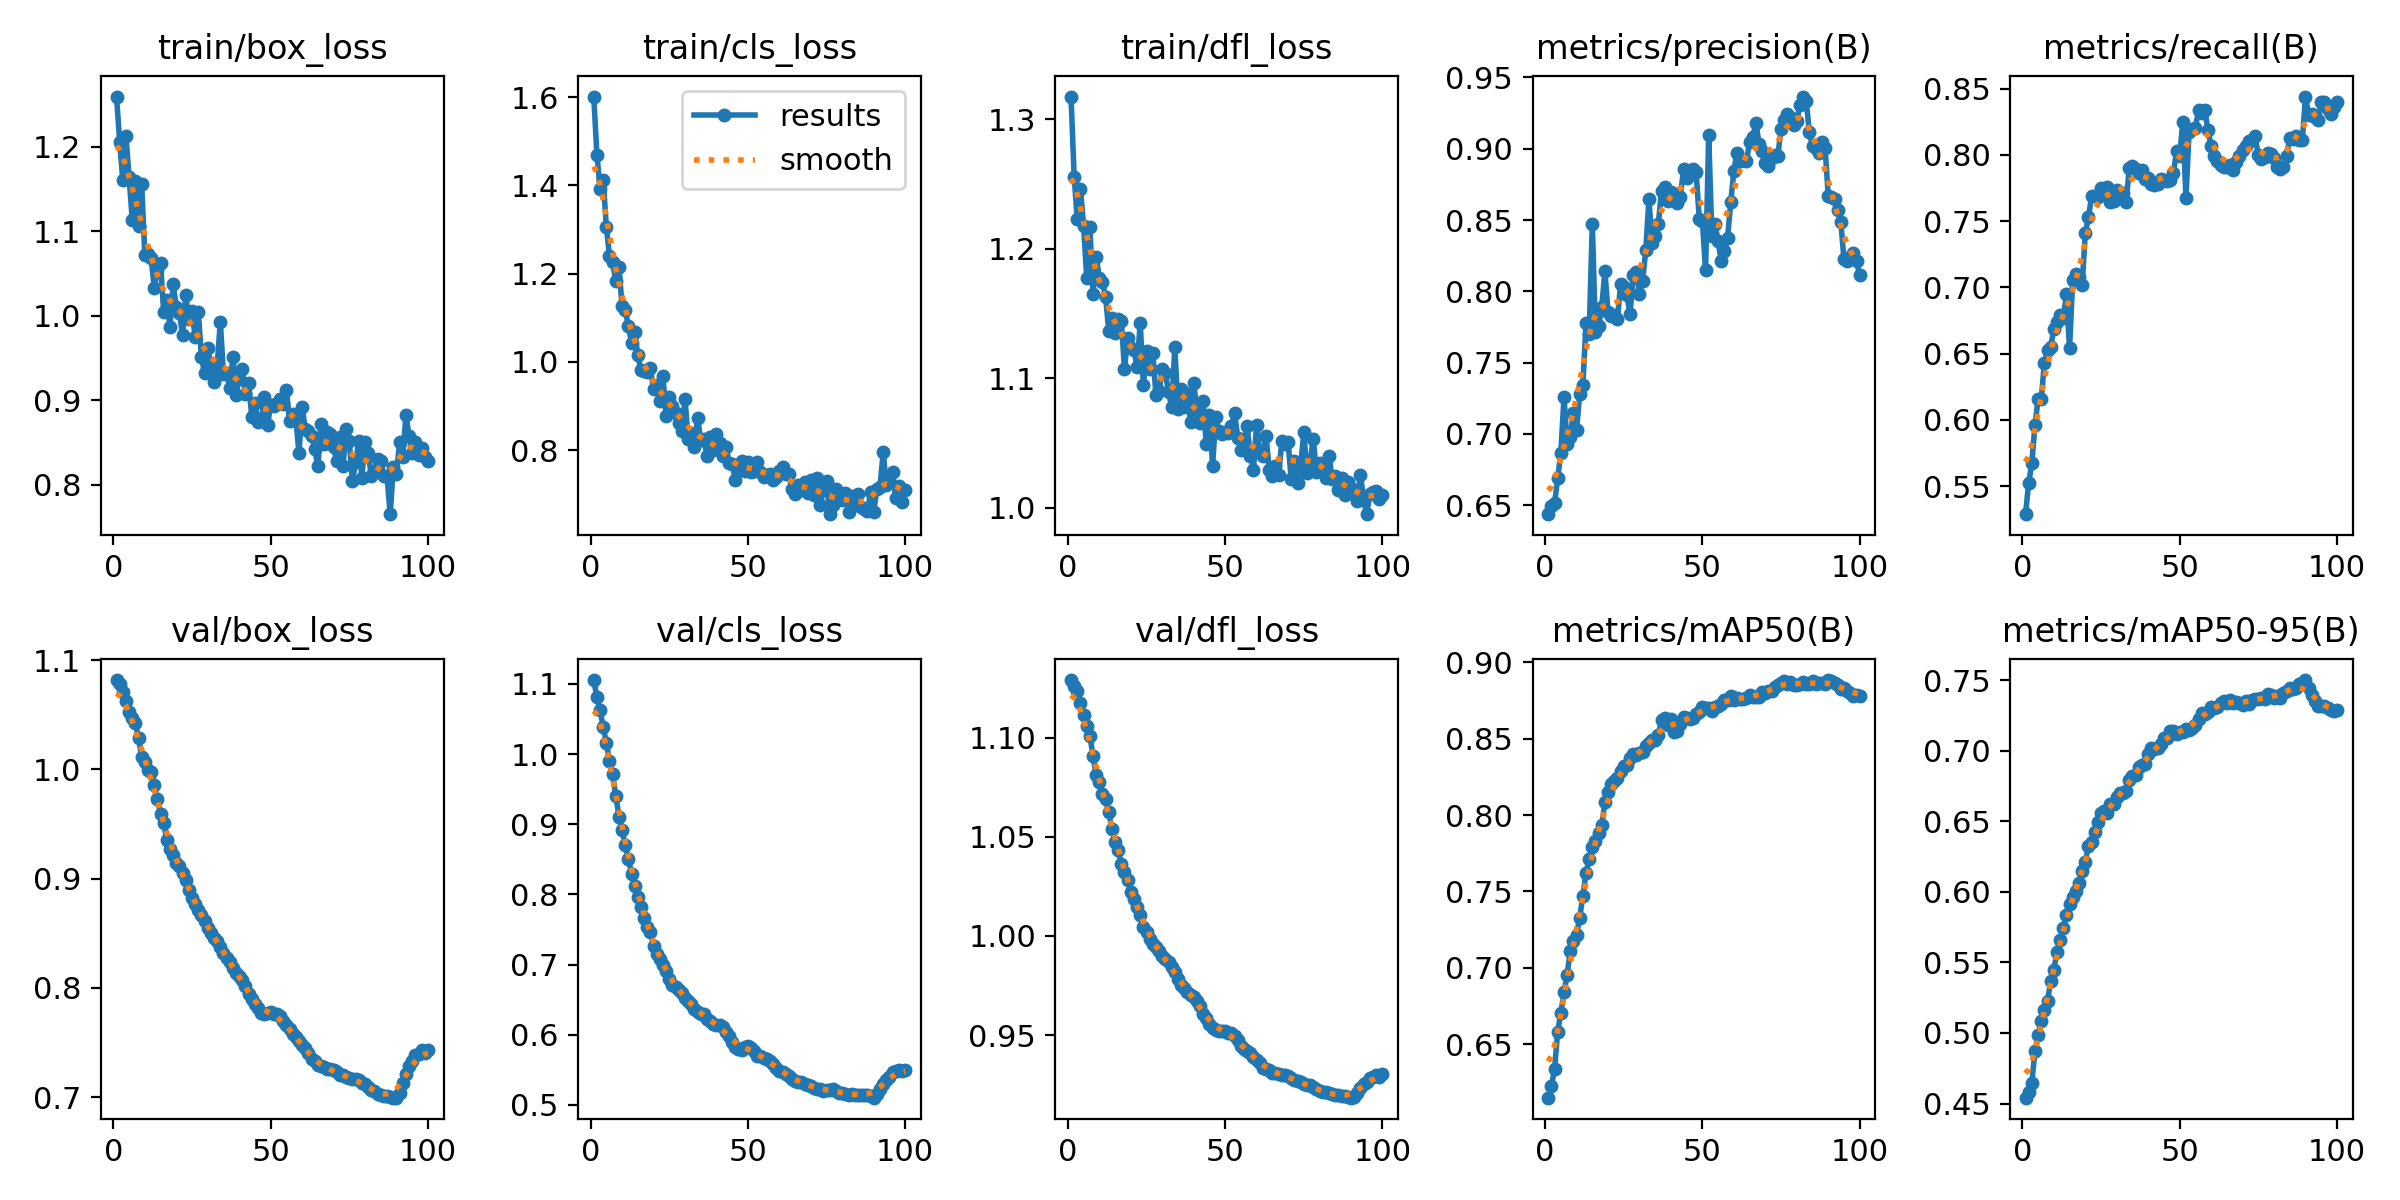

The table this chart was drawn from, first rows:
epoch, time, train/box_loss, train/cls_loss, train/dfl_loss, metrics/precision(B), metrics/recall(B), metrics/mAP50(B), metrics/mAP50-95(B), val/box_loss, val/cls_loss, val/dfl_loss, lr/pg0, lr/pg1, lr/pg2
1, 3.521, 1.26, 1.602, 1.318, 0.6438, 0.5289, 0.615, 0.4541, 1.082, 1.106, 1.129, 8.33e-06, 8.33e-06, 8.33e-06
2, 5.273, 1.206, 1.47, 1.256, 0.6492, 0.5523, 0.6225, 0.4582, 1.078, 1.081, 1.126, 1.76733e-05, 1.76733e-05, 1.76733e-05
3, 7.137, 1.161, 1.393, 1.223, 0.6514, 0.5672, 0.6339, 0.4647, 1.071, 1.062, 1.123, 2.68281e-05, 2.68281e-05, 2.68281e-05
4, 8.743, 1.213, 1.414, 1.246, 0.6689, 0.596, 0.6583, 0.4869, 1.063, 1.039, 1.118, 3.57944e-05, 3.57944e-05, 3.57944e-05
5, 10.47, 1.164, 1.306, 1.218, 0.6868, 0.6155, 0.6704, 0.4984, 1.052, 1.016, 1.111, 4.45722e-05, 4.45722e-05, 4.45722e-05
6, 12.41, 1.114, 1.24, 1.178, 0.7259, 0.6158, 0.6839, 0.5085, 1.047, 0.9905, 1.106, 5.31615e-05, 5.31615e-05, 5.31615e-05
7, 14.18, 1.16, 1.226, 1.217, 0.6928, 0.6428, 0.6955, 0.516, 1.043, 0.9713, 1.101, 6.15623e-05, 6.15623e-05, 6.15623e-05
8, 16.26, 1.106, 1.183, 1.165, 0.6981, 0.6525, 0.7112, 0.5229, 1.028, 0.941, 1.091, 6.97746e-05, 6.97746e-05, 6.97746e-05
9, 18.09, 1.156, 1.215, 1.194, 0.7149, 0.6549, 0.7178, 0.5366, 1.012, 0.9109, 1.081, 7.77984e-05, 7.77984e-05, 7.77984e-05
10, 19.81, 1.072, 1.127, 1.178, 0.7031, 0.6687, 0.7216, 0.5446, 1.007, 0.8924, 1.078, 8.56337e-05, 8.56337e-05, 8.56337e-05
11, 21.51, 1.074, 1.117, 1.174, 0.7283, 0.6739, 0.7329, 0.5575, 0.9994, 0.8702, 1.072, 9.32805e-05, 9.32805e-05, 9.32805e-05
12, 23.22, 1.068, 1.082, 1.163, 0.7344, 0.6788, 0.7472, 0.566, 0.9978, 0.8512, 1.069, 0.0001007, 0.0001007, 0.0001007
13, 25.15, 1.034, 1.044, 1.137, 0.7777, 0.6767, 0.7622, 0.5745, 0.9855, 0.8295, 1.062, 0.0001049, 0.0001049, 0.0001049
14, 26.91, 1.054, 1.067, 1.147, 0.7702, 0.6947, 0.771, 0.5836, 0.9726, 0.812, 1.054, 0.0001037, 0.0001037, 0.0001037
15, 28.71, 1.063, 1.016, 1.135, 0.8471, 0.654, 0.7788, 0.591, 0.9595, 0.7966, 1.047, 0.0001025, 0.0001025, 0.0001025
16, 30.29, 1.004, 0.9819, 1.146, 0.7713, 0.7058, 0.7833, 0.5963, 0.951, 0.782, 1.043, 0.0001013, 0.0001013, 0.0001013
17, 32.11, 1.019, 0.98, 1.144, 0.7754, 0.7097, 0.7882, 0.6005, 0.9351, 0.7665, 1.036, 0.0001001, 0.0001001, 0.0001001
18, 33.77, 0.9871, 0.9772, 1.107, 0.7892, 0.7081, 0.7932, 0.606, 0.9271, 0.7534, 1.032, 9.89723e-05, 9.89723e-05, 9.89723e-05
19, 35.51, 1.038, 0.9859, 1.131, 0.8141, 0.7016, 0.8085, 0.615, 0.9218, 0.7462, 1.028, 9.77942e-05, 9.77942e-05, 9.77942e-05
20, 37.27, 1.011, 0.9386, 1.124, 0.7854, 0.7408, 0.8152, 0.6213, 0.9148, 0.7267, 1.022, 9.66161e-05, 9.66161e-05, 9.66161e-05
21, 38.95, 1.003, 0.9483, 1.122, 0.7829, 0.7527, 0.8204, 0.6326, 0.912, 0.7158, 1.018, 9.5438e-05, 9.5438e-05, 9.5438e-05
22, 40.54, 0.9775, 0.9121, 1.109, 0.7832, 0.7688, 0.8223, 0.6353, 0.9055, 0.7079, 1.015, 9.42599e-05, 9.42599e-05, 9.42599e-05
23, 42.42, 1.025, 0.9675, 1.143, 0.7805, 0.7689, 0.8242, 0.642, 0.8988, 0.6997, 1.01, 9.30818e-05, 9.30818e-05, 9.30818e-05
24, 44.14, 0.9965, 0.8774, 1.095, 0.8055, 0.7682, 0.8289, 0.6492, 0.8894, 0.6903, 1.005, 9.19037e-05, 9.19037e-05, 9.19037e-05
25, 45.94, 1.006, 0.9214, 1.121, 0.8027, 0.7752, 0.8322, 0.6558, 0.8819, 0.6797, 1.002, 9.07256e-05, 9.07256e-05, 9.07256e-05
26, 47.83, 0.9751, 0.8992, 1.107, 0.7972, 0.7716, 0.8329, 0.6569, 0.8764, 0.6711, 0.9987, 8.95475e-05, 8.95475e-05, 8.95475e-05
27, 49.96, 1.005, 0.8837, 1.12, 0.7839, 0.7754, 0.8375, 0.6559, 0.8713, 0.6677, 0.9957, 8.83694e-05, 8.83694e-05, 8.83694e-05
28, 51.69, 0.951, 0.8616, 1.087, 0.8116, 0.7647, 0.8401, 0.6625, 0.8664, 0.6634, 0.9944, 8.71913e-05, 8.71913e-05, 8.71913e-05
29, 53.48, 0.9326, 0.8445, 1.09, 0.8137, 0.765, 0.8394, 0.6621, 0.8616, 0.6598, 0.9924, 8.60132e-05, 8.60132e-05, 8.60132e-05
30, 55.14, 0.962, 0.9165, 1.107, 0.7979, 0.7734, 0.8407, 0.667, 0.8545, 0.6529, 0.9898, 8.48351e-05, 8.48351e-05, 8.48351e-05
31, 56.91, 0.9418, 0.826, 1.104, 0.8075, 0.7715, 0.8413, 0.6697, 0.8499, 0.6481, 0.9881, 8.3657e-05, 8.3657e-05, 8.3657e-05
32, 58.52, 0.9222, 0.8396, 1.09, 0.829, 0.7715, 0.845, 0.6699, 0.8461, 0.6432, 0.9868, 8.24789e-05, 8.24789e-05, 8.24789e-05
33, 60.16, 0.9423, 0.8085, 1.078, 0.8646, 0.7646, 0.8473, 0.6714, 0.8434, 0.6369, 0.9842, 8.13008e-05, 8.13008e-05, 8.13008e-05
34, 62.01, 0.9928, 0.8734, 1.124, 0.8339, 0.7901, 0.8493, 0.6791, 0.8379, 0.6321, 0.9817, 8.01227e-05, 8.01227e-05, 8.01227e-05
35, 63.61, 0.9313, 0.8225, 1.077, 0.8387, 0.7914, 0.8493, 0.6824, 0.8319, 0.6294, 0.9785, 7.89446e-05, 7.89446e-05, 7.89446e-05
36, 65.3, 0.9328, 0.8265, 1.092, 0.8475, 0.7892, 0.8524, 0.6829, 0.8277, 0.6296, 0.9753, 7.77665e-05, 7.77665e-05, 7.77665e-05
37, 67.04, 0.9149, 0.7875, 1.078, 0.8702, 0.7864, 0.862, 0.6883, 0.8238, 0.6229, 0.9739, 7.65884e-05, 7.65884e-05, 7.65884e-05
38, 68.78, 0.9514, 0.8311, 1.088, 0.8731, 0.7888, 0.8638, 0.6901, 0.8187, 0.6196, 0.9717, 7.54103e-05, 7.54103e-05, 7.54103e-05
39, 70.48, 0.907, 0.7996, 1.067, 0.8631, 0.7819, 0.859, 0.6906, 0.8138, 0.6156, 0.9703, 7.42322e-05, 7.42322e-05, 7.42322e-05
40, 72.05, 0.9252, 0.8362, 1.096, 0.8699, 0.7828, 0.8628, 0.6977, 0.8112, 0.6147, 0.9692, 7.30541e-05, 7.30541e-05, 7.30541e-05
41, 73.72, 0.9376, 0.8171, 1.076, 0.8681, 0.7777, 0.8546, 0.7019, 0.807, 0.6144, 0.9672, 7.1876e-05, 7.1876e-05, 7.1876e-05
42, 75.64, 0.9073, 0.7873, 1.065, 0.8621, 0.7772, 0.8551, 0.7009, 0.8019, 0.6118, 0.9645, 7.06979e-05, 7.06979e-05, 7.06979e-05
43, 77.48, 0.9211, 0.8077, 1.083, 0.8664, 0.7781, 0.8595, 0.7018, 0.7949, 0.6042, 0.9607, 6.95198e-05, 6.95198e-05, 6.95198e-05
44, 79.17, 0.8808, 0.7711, 1.049, 0.8859, 0.7816, 0.864, 0.7045, 0.7896, 0.598, 0.9585, 6.83417e-05, 6.83417e-05, 6.83417e-05
45, 80.9, 0.8968, 0.7693, 1.072, 0.8792, 0.7811, 0.8636, 0.7088, 0.7849, 0.5891, 0.9557, 6.71636e-05, 6.71636e-05, 6.71636e-05
46, 82.65, 0.8744, 0.7325, 1.032, 0.8835, 0.7799, 0.8632, 0.7091, 0.7819, 0.583, 0.9537, 6.59855e-05, 6.59855e-05, 6.59855e-05
47, 84.45, 0.8758, 0.7677, 1.07, 0.8859, 0.7811, 0.8638, 0.7139, 0.7774, 0.5799, 0.9525, 6.48074e-05, 6.48074e-05, 6.48074e-05
48, 86.14, 0.9038, 0.7753, 1.059, 0.8838, 0.7859, 0.8663, 0.7137, 0.7762, 0.5786, 0.9522, 6.36293e-05, 6.36293e-05, 6.36293e-05
49, 88.04, 0.8711, 0.7526, 1.057, 0.8509, 0.8028, 0.8678, 0.712, 0.7775, 0.582, 0.9521, 6.24512e-05, 6.24512e-05, 6.24512e-05
50, 89.86, 0.8946, 0.7733, 1.059, 0.8494, 0.799, 0.8706, 0.7134, 0.7781, 0.5846, 0.9519, 6.12731e-05, 6.12731e-05, 6.12731e-05
51, 91.51, 0.8931, 0.7496, 1.058, 0.8147, 0.8248, 0.8702, 0.7131, 0.7765, 0.5819, 0.9508, 6.0095e-05, 6.0095e-05, 6.0095e-05
52, 93.17, 0.8972, 0.7541, 1.063, 0.9094, 0.7677, 0.8701, 0.7154, 0.7766, 0.5772, 0.9508, 5.89169e-05, 5.89169e-05, 5.89169e-05
53, 94.79, 0.902, 0.7737, 1.073, 0.839, 0.8175, 0.8685, 0.7148, 0.7742, 0.5703, 0.9496, 5.77388e-05, 5.77388e-05, 5.77388e-05
54, 96.61, 0.896, 0.7512, 1.054, 0.8469, 0.8197, 0.8707, 0.7159, 0.77, 0.5696, 0.9474, 5.65607e-05, 5.65607e-05, 5.65607e-05
55, 98.26, 0.9125, 0.7393, 1.045, 0.8349, 0.82, 0.8716, 0.7184, 0.766, 0.5673, 0.9446, 5.53826e-05, 5.53826e-05, 5.53826e-05
56, 99.84, 0.8759, 0.7435, 1.051, 0.8213, 0.8339, 0.873, 0.7221, 0.762, 0.5652, 0.9427, 5.42045e-05, 5.42045e-05, 5.42045e-05
57, 101.5, 0.8839, 0.7463, 1.063, 0.8285, 0.8316, 0.8754, 0.727, 0.7581, 0.5621, 0.9421, 5.30264e-05, 5.30264e-05, 5.30264e-05
58, 103.5, 0.8784, 0.7314, 1.04, 0.8375, 0.8335, 0.8754, 0.7261, 0.7548, 0.5582, 0.9407, 5.18483e-05, 5.18483e-05, 5.18483e-05
59, 105.1, 0.8379, 0.7402, 1.03, 0.8623, 0.8187, 0.8781, 0.7274, 0.7515, 0.5531, 0.939, 5.06702e-05, 5.06702e-05, 5.06702e-05
60, 106.9, 0.8921, 0.7519, 1.064, 0.8846, 0.8066, 0.8753, 0.731, 0.7475, 0.5486, 0.9373, 4.94921e-05, 4.94921e-05, 4.94921e-05
... 40 more rows
